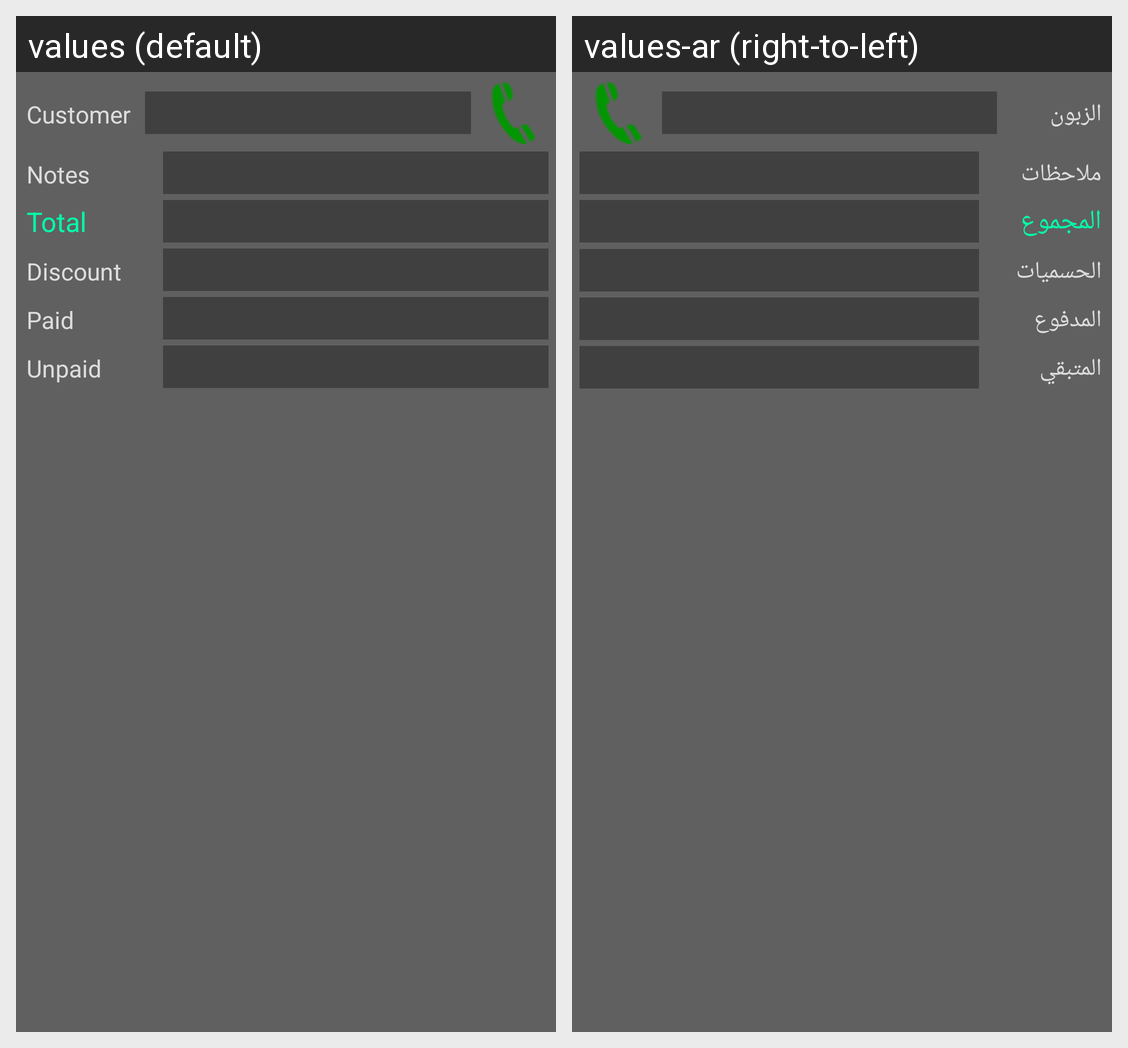

The Android screen above is rendered under two locales of the same app. Produce the string resources it draws, with the default and per-locale values.
Android screen res/layout/content_order_save.xml rendered under 2 locales, left to right: values (default), values-ar (right-to-left). Device: Nexus 5 (rendered at 1080×1920; each locale shown at half size, 540×960, under a caption strip naming it); theme AppTheme.
Strings drawn on this screen, with the default value and each locale's value (text and hints the layout hard-codes, and strings that could not be matched under every locale, appear in the picture but are not listed):

customer
  values: Customer
  values-ar: الزبون

notes
  values: Notes
  values-ar: ملاحظات

total
  values: Total
  values-ar: المجموع

discount
  values: Discount
  values-ar: الحسميات

paid
  values: Paid
  values-ar: المدفوع

unpaid
  values: Unpaid
  values-ar: المتبقي
